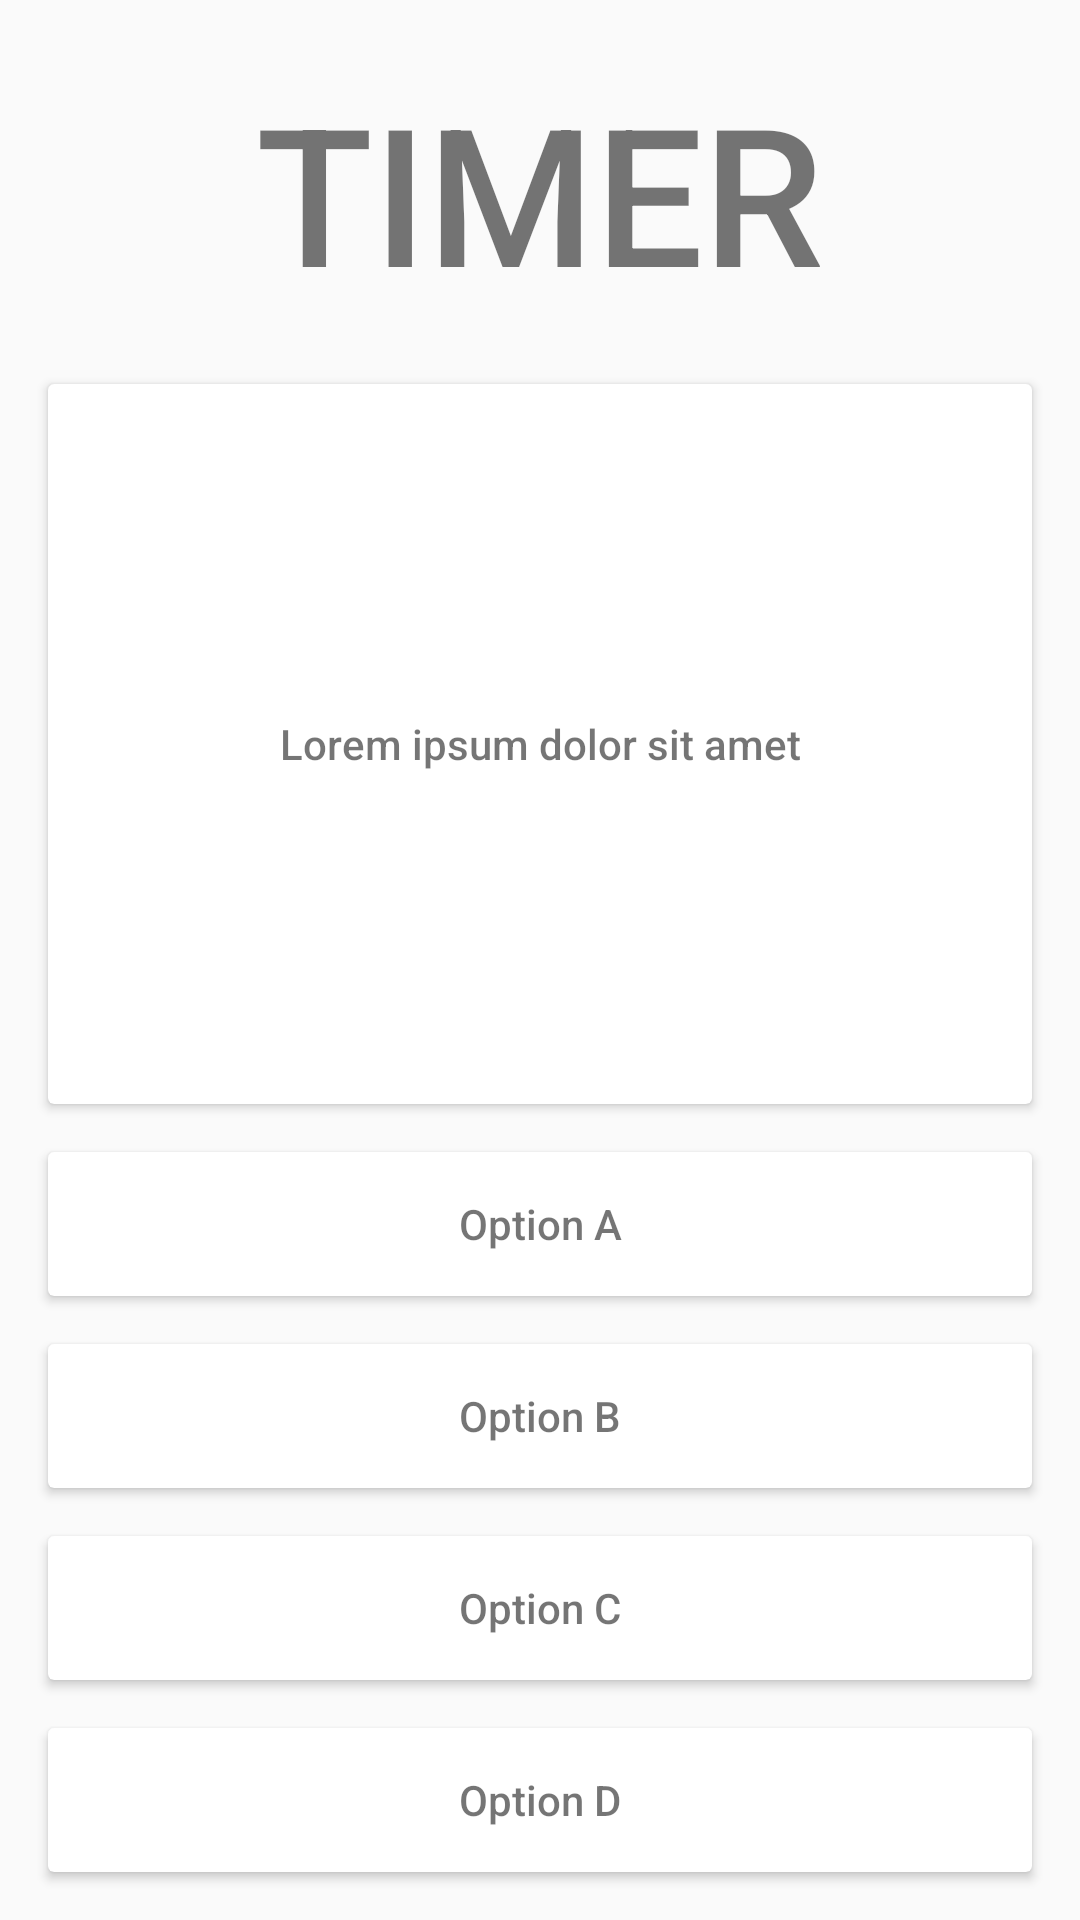

Reconstruct the res/layout file that produces this screen, plus the resources it refers to.
<!-- AndroidManifest.xml: application theme AppTheme -->
<!-- res/layout/question_activity_view.xml -->
<?xml version="1.0" encoding="utf-8"?>
<android.support.constraint.ConstraintLayout xmlns:android="http://schemas.android.com/apk/res/android"
    xmlns:app="http://schemas.android.com/apk/res-auto"
    android:layout_width="match_parent"
    android:layout_height="match_parent">

    <android.support.constraint.Guideline
        android:id="@+id/timer_guideline"
        android:layout_width="wrap_content"
        android:layout_height="wrap_content"
        android:orientation="horizontal"
        app:layout_constraintGuide_percent=".20" />

    <android.support.constraint.Guideline
        android:id="@+id/question_guideline"
        android:layout_width="wrap_content"
        android:layout_height="wrap_content"
        android:orientation="horizontal"
        app:layout_constraintGuide_percent=".60" />

    <android.support.constraint.Guideline
        android:id="@+id/first_option_guideline"
        android:layout_width="wrap_content"
        android:layout_height="wrap_content"
        android:orientation="horizontal"
        app:layout_constraintGuide_percent=".70" />

    <android.support.constraint.Guideline
        android:id="@+id/second_option_guideline"
        android:layout_width="wrap_content"
        android:layout_height="wrap_content"
        android:orientation="horizontal"
        app:layout_constraintGuide_percent=".80" />

    <android.support.constraint.Guideline
        android:id="@+id/third_option_guideline"
        android:layout_width="wrap_content"
        android:layout_height="wrap_content"
        android:orientation="horizontal"
        app:layout_constraintGuide_percent=".90" />

    <android.support.constraint.Guideline
        android:id="@+id/fourth_option_guideline"
        android:layout_width="wrap_content"
        android:layout_height="wrap_content"
        android:orientation="horizontal"
        app:layout_constraintGuide_percent="1.0" />


    <TextView
        android:id="@+id/timer_holder"
        android:layout_width="0dp"
        android:layout_height="0dp"
        android:layout_margin="@dimen/onboarding_main_margin"
        android:fontFamily="sans-serif-medium"
        android:gravity="center"
        android:text="TIMER"
        android:textSize="64sp"
        app:layout_constraintBottom_toTopOf="@id/timer_guideline"
        app:layout_constraintLeft_toLeftOf="parent"
        app:layout_constraintRight_toRightOf="parent"
        app:layout_constraintTop_toTopOf="parent" />

    <android.support.v7.widget.CardView
        android:id="@+id/question_holder"
        android:layout_width="0dp"
        android:layout_height="0dp"
        android:layout_margin="@dimen/onboarding_main_margin"
        app:layout_constraintBottom_toTopOf="@id/question_guideline"
        app:layout_constraintLeft_toLeftOf="parent"
        app:layout_constraintRight_toRightOf="parent"
        app:layout_constraintTop_toBottomOf="@id/timer_holder">

        <TextView
            android:id="@+id/question_text"
            android:layout_width="match_parent"
            android:layout_height="match_parent"
            android:layout_margin="@dimen/onboarding_main_margin"
            android:fontFamily="sans-serif-medium"
            android:gravity="center"
            android:text="Lorem ipsum dolor sit amet" />
    </android.support.v7.widget.CardView>

    <android.support.v7.widget.CardView
        android:id="@+id/first_option_holder"
        android:layout_width="0dp"
        android:layout_height="0dp"
        android:layout_margin="@dimen/onboarding_main_margin"
        app:layout_constraintBottom_toTopOf="@id/first_option_guideline"
        app:layout_constraintLeft_toLeftOf="parent"
        app:layout_constraintRight_toRightOf="parent"
        app:layout_constraintTop_toBottomOf="@id/question_holder">

        <TextView
            android:id="@+id/first_option_text"
            android:layout_width="match_parent"
            android:layout_height="match_parent"
            android:background="?android:attr/selectableItemBackground"
            android:fontFamily="sans-serif-medium"
            android:gravity="center"
            android:text="Option A" />
    </android.support.v7.widget.CardView>

    <android.support.v7.widget.CardView
        android:id="@+id/second_option_holder"
        android:layout_width="0dp"
        android:layout_height="0dp"
        android:layout_margin="@dimen/onboarding_main_margin"
        android:foreground="?android:attr/selectableItemBackground"
        app:layout_constraintBottom_toTopOf="@id/second_option_guideline"
        app:layout_constraintLeft_toLeftOf="parent"
        app:layout_constraintRight_toRightOf="parent"
        app:layout_constraintTop_toBottomOf="@id/first_option_holder">

        <TextView
            android:id="@+id/second_option_text"
            android:layout_width="match_parent"
            android:layout_height="match_parent"
            android:background="?android:attr/selectableItemBackground"
            android:fontFamily="sans-serif-medium"
            android:gravity="center"
            android:text="Option B" />
    </android.support.v7.widget.CardView>

    <android.support.v7.widget.CardView
        android:id="@+id/third_option_holder"
        android:layout_width="0dp"
        android:layout_height="0dp"
        android:layout_margin="@dimen/onboarding_main_margin"
        android:foreground="?android:attr/selectableItemBackground"
        app:layout_constraintBottom_toTopOf="@id/third_option_guideline"
        app:layout_constraintLeft_toLeftOf="parent"
        app:layout_constraintRight_toRightOf="parent"
        app:layout_constraintTop_toBottomOf="@id/second_option_holder">

        <TextView
            android:id="@+id/third_option_text"
            android:layout_width="match_parent"
            android:layout_height="match_parent"
            android:background="?android:attr/selectableItemBackground"
            android:fontFamily="sans-serif-medium"
            android:gravity="center"
            android:text="Option C" />
    </android.support.v7.widget.CardView>

    <android.support.v7.widget.CardView
        android:id="@+id/fourth_option_holder"
        android:layout_width="0dp"
        android:layout_height="0dp"
        android:layout_margin="@dimen/onboarding_main_margin"
        android:foreground="?android:attr/selectableItemBackground"
        app:layout_constraintBottom_toTopOf="@id/fourth_option_guideline"
        app:layout_constraintLeft_toLeftOf="parent"
        app:layout_constraintRight_toRightOf="parent"
        app:layout_constraintTop_toBottomOf="@id/third_option_holder">

        <TextView
            android:id="@+id/fourth_option_text"
            android:layout_width="match_parent"
            android:layout_height="match_parent"
            android:background="?android:attr/selectableItemBackground"
            android:fontFamily="sans-serif-medium"
            android:gravity="center"
            android:text="Option D" />
    </android.support.v7.widget.CardView>
</android.support.constraint.ConstraintLayout>
<!-- resources referenced by this layout -->
<resources>
  <dimen name="onboarding_main_margin">16dp</dimen>
  <style name="AppTheme" parent="Theme.AppCompat.Light.DarkActionBar">
          
          <item name="colorPrimary">@color/colorPrimary</item>
          <item name="colorPrimaryDark">@color/colorPrimaryDark</item>
          <item name="colorAccent">@color/colorAccent</item>
      </style>
  <color name="colorPrimary">#8BC34A</color>
  <color name="colorPrimaryDark">#689F38</color>
  <color name="colorAccent">#FF5722</color>
</resources>
